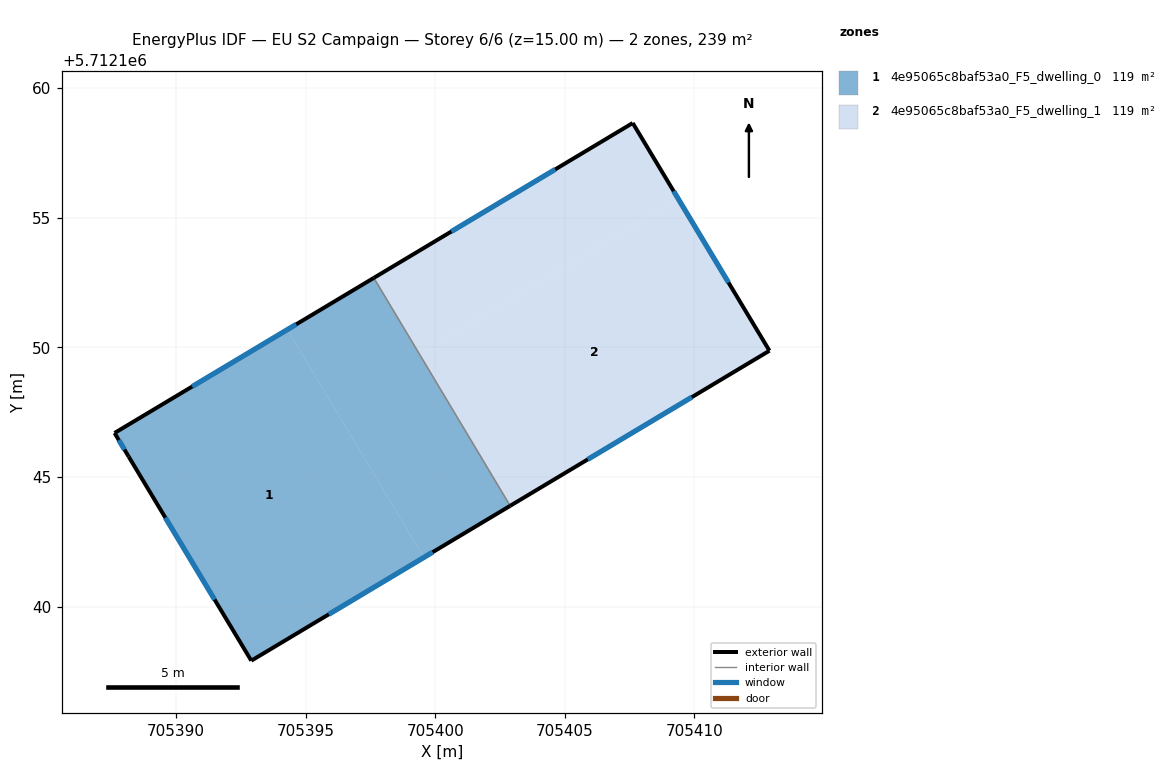
=== STOREY PLAN SPEC (per zone: floor XY polygon, exterior-wall plan segments, windows/doors) ===
zone 1: 4e95065c8baf53a0_F5_dwelling_0  (119.3 m²)
  floor: (705394.30, 5712150.68) (705399.56, 5712141.89) (705392.91, 5712137.91) (705388.17, 5712145.78) (705387.63, 5712146.70)
  floor: (705397.63, 5712152.68) (705402.89, 5712143.88) (705399.56, 5712141.89) (705394.30, 5712150.68)
  exterior wall: (705397.63, 5712152.68) – (705387.63, 5712146.70)  [11.7 m]
    window: (705394.64, 5712150.89) – (705390.62, 5712148.49)  [5.6 m²]
  exterior wall: (705392.91, 5712137.91) – (705402.89, 5712143.88)  [11.6 m]
    window: (705395.90, 5712139.70) – (705399.90, 5712142.10)  [5.6 m²]
  exterior wall: (705388.18, 5712145.78) – (705392.91, 5712137.91)  [9.2 m]
    window: (705389.59, 5712143.43) – (705391.49, 5712140.27)  [4.4 m²]
  exterior wall: (705387.63, 5712146.70) – (705388.18, 5712145.78)  [1.1 m]
    window: (705387.79, 5712146.42) – (705388.01, 5712146.06)  [0.5 m²]
  interior walls: 1
zone 2: 4e95065c8baf53a0_F5_dwelling_1  (119.3 m²)
  floor: (705407.62, 5712158.65) (705409.38, 5712155.72) (705399.39, 5712149.75) (705402.89, 5712143.88) (705397.63, 5712152.68)
  floor: (705409.38, 5712155.72) (705412.89, 5712149.87) (705402.89, 5712143.89) (705399.39, 5712149.75)
  exterior wall: (705407.62, 5712158.65) – (705397.63, 5712152.68)  [11.6 m]
    window: (705404.63, 5712156.86) – (705400.62, 5712154.47)  [5.6 m²]
  exterior wall: (705412.89, 5712149.87) – (705407.62, 5712158.65)  [10.2 m]
    window: (705411.32, 5712152.50) – (705409.20, 5712156.02)  [4.9 m²]
  exterior wall: (705402.89, 5712143.88) – (705412.89, 5712149.87)  [11.7 m]
    window: (705405.89, 5712145.68) – (705409.90, 5712148.08)  [5.6 m²]
  interior walls: 1

=== DERIVED (storey summary) ===
Building: EU S2 Campaign
Storey: 6 of 6  (floor level z = 15.00 m)
Storey gross floor area: 238.6 m²
Zones on this storey: 2
  - 4e95065c8baf53a0_F5_dwelling_0: floor 119.3 m²; exterior wall 33.5 m (100.6 m²); 4 window(s) 16.2 m²; WWR 16.1%
  - 4e95065c8baf53a0_F5_dwelling_1: floor 119.3 m²; exterior wall 33.5 m (100.6 m²); 3 window(s) 16.2 m²; WWR 16.1%
Zone adjacency (shared interzone walls):
  - 4e95065c8baf53a0_F5_dwelling_0 ↔ 4e95065c8baf53a0_F5_dwelling_1